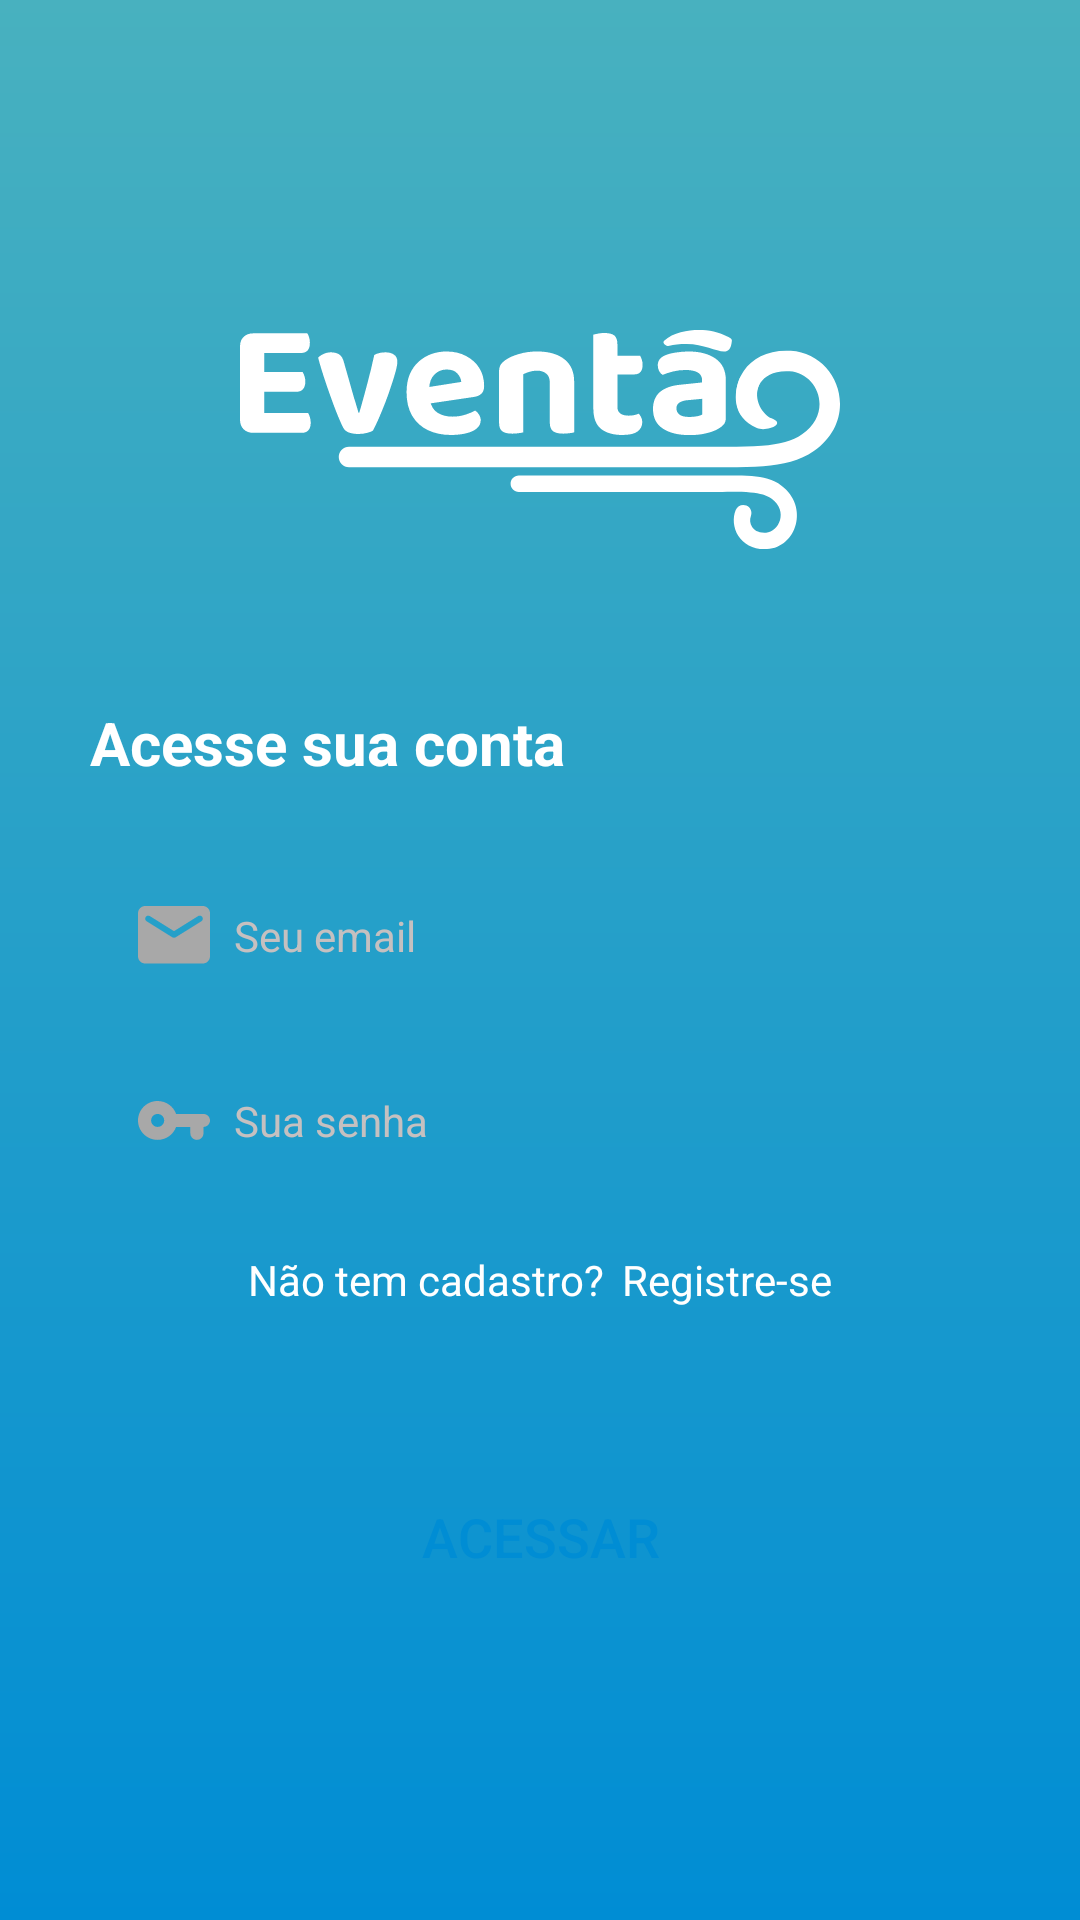

Android layout source for this screen:
<!-- AndroidManifest.xml: application theme AppTheme.NoActionBar -->
<!-- res/layout/activity_login_client.xml -->
<?xml version="1.0" encoding="utf-8"?>
<androidx.constraintlayout.widget.ConstraintLayout xmlns:android="http://schemas.android.com/apk/res/android"
    xmlns:app="http://schemas.android.com/apk/res-auto"
    xmlns:tools="http://schemas.android.com/tools"
    android:layout_width="match_parent"
    android:layout_height="match_parent"
    android:background="@drawable/backgorund_0"
    android:orientation="vertical"
    >

    <LinearLayout
        android:id="@+id/linearLayout"
        android:layout_width="match_parent"
        android:layout_height="wrap_content"
        app:layout_constraintTop_toTopOf="parent"
        app:layout_constraintLeft_toLeftOf="parent"
        app:layout_constraintRight_toRightOf="parent"
        style="@style/linearVertical"
        >

        <ImageView
            style="@style/logoCabecalho"
            android:layout_width="wrap_content"
            android:layout_height="wrap_content"
            />

        <TextView
            style="@style/titleDarkBg"
            android:layout_width="match_parent"
            android:layout_height="wrap_content"
            android:textColor="@color/white"
            android:text="Acesse sua conta" />

        <EditText
            android:id="@+id/editTextEmail"
            style="@style/inputEmailDk"
            android:layout_width="match_parent"
            android:layout_height="wrap_content"
            android:inputType="textEmailAddress" />

        <EditText
            android:id="@+id/editTextPassword"
            style="@style/inputPasswordDk"
            android:layout_width="match_parent"
            android:layout_height="wrap_content"
            android:inputType="textPassword" />

        <Space
            android:layout_width="match_parent"
            android:layout_height="8dp"/>

        <LinearLayout
            android:layout_width="match_parent"
            android:layout_height="wrap_content"
            android:gravity="center_horizontal"
            android:orientation="horizontal">

            <TextView
                android:id="@+id/textView"
                android:layout_width="wrap_content"
                android:layout_height="wrap_content"
                android:layout_marginRight="3dp"
                android:text="Não tem cadastro?"
                android:textColor="@color/white"/>

            <TextView
                android:id="@+id/buttonRegister"
                android:layout_width="wrap_content"
                android:layout_height="wrap_content"
                android:layout_marginLeft="3dp"
                android:text="Registre-se"
                android:textColor="@color/white" />

        </LinearLayout>

        <Space
            style="@style/buttonTop" />

        <Button
            android:id="@+id/buttonLogin"
            style="@style/buttonDk"
            android:layout_width="300dp"
            android:layout_height="wrap_content"
            android:layout_gravity="center_horizontal"
            android:text="Acessar" />

        <RelativeLayout
            android:layout_width="match_parent"
            android:layout_height="match_parent"
            app:layout_constraintTop_toBottomOf="@+id/linearLayout">

            <ImageView
                android:id="@+id/adminAcess"
                android:layout_width="wrap_content"
                android:layout_height="wrap_content"
                android:layout_alignParentEnd="true"
                android:layout_alignParentBottom="true"
                android:visibility="gone"
                app:srcCompat="@drawable/admin_icon" />
        </RelativeLayout>
    </LinearLayout>


</androidx.constraintlayout.widget.ConstraintLayout>
<!-- resources referenced by this layout -->
<resources>
  <color name="white">#FFFFFFFF</color>
  <!-- drawable backgorund_0 (drawable) -->
  <?xml version="1.0" encoding="utf-8"?>
  <shape xmlns:android="http://schemas.android.com/apk/res/android">
  <gradient
      android:type="linear"
      android:angle="90"
      android:startColor="@color/blue3"
      android:endColor="@color/blue2"
      />
  </shape>
  <style name="buttonDk" parent="button">
          <item name="android:background">@drawable/btn_dk</item>
          <item name="android:textColor">@color/blue3</item>
      </style>
  <style name="buttonTop">
          <item name="android:layout_width">match_parent</item>
          <item name="android:layout_height">50dp</item>
      </style>
  <style name="inputEmailDk" parent="inputLayoutDk">
          <item name="android:drawableStart">@drawable/email_icon</item>
          <item name="android:hint">@string/txtEmail</item>
      </style>
  <style name="inputPasswordDk" parent="inputLayoutDk">
          <item name="android:drawableStart">@drawable/password_icon</item>
          <item name="android:hint">@string/txtPassword</item>
      </style>
  <style name="linearVertical">
          <item name="android:padding">30dp</item>
          <item name="android:orientation">vertical</item>
      </style>
  <style name="logoCabecalho">
          <item name="android:src">@drawable/logo_eventao</item>
          <item name="android:layout_marginTop">80dp</item>
          <item name="android:layout_marginBottom">50dp</item>
          <item name="android:layout_gravity">center_horizontal</item>
      </style>
  <style name="titleDarkBg" parent="title">
          <item name="titleTextColor">@color/white</item>
      </style>
  <style name="AppTheme.NoActionBar">
          <item name="windowActionBar">false</item>
          <item name="windowNoTitle">true</item>
      </style>
  <color name="blue3">#008DD4</color>
  <color name="blue2">#48B1BF</color>
  <style name="button">
          <item name="android:textSize">18dp</item>
          <item name="android:padding">14dp</item>
      </style>
  <style name="inputLayoutDk" parent="inputlayout">
          <item name="android:background">@drawable/border_input_dk</item>
      </style>
  <!-- drawable email_icon (drawable) -->
  <vector xmlns:android="http://schemas.android.com/apk/res/android" android:autoMirrored="true" android:height="20dp" android:viewportHeight="20" android:viewportWidth="24" android:width="24dp">
  
      <path android:fillColor="#A8A8A8" android:pathData="M21.6,0H2.4C1.08,0 0.012,1.078 0.012,2.396L0,16.774C0,18.091 1.08,19.17 2.4,19.17H21.6C22.92,19.17 24,18.091 24,16.774V2.396C24,1.078 22.92,0 21.6,0ZM21.12,5.092L12.636,10.388C12.252,10.627 11.748,10.627 11.364,10.388L2.88,5.092C2.58,4.9 2.4,4.577 2.4,4.229C2.4,3.427 3.276,2.947 3.96,3.367L12,8.387L20.04,3.367C20.724,2.947 21.6,3.427 21.6,4.229C21.6,4.577 21.42,4.9 21.12,5.092Z"/>
  
  </vector>
  <string name="txtEmail">Seu email</string>
  <string name="txtPassword">Sua senha</string>
  <style name="title">
          <item name="android:layout_marginBottom">25dp</item>
          <item name="android:textSize">20dp</item>
          <item name="android:textStyle">bold</item>
          <item name="android:gravity">left</item>
      </style>
  <style name="inputlayout">
          <item name="android:textSize">14dp</item>
          <item name="android:layout_marginBottom">10dp</item>
          <item name="android:padding">16dp</item>
          <item name="android:textColorHint">@color/gray0</item>
          <item name="android:drawablePadding">8dp</item>
      </style>
  <color name="gray0">#C5C0C0</color>
</resources>
